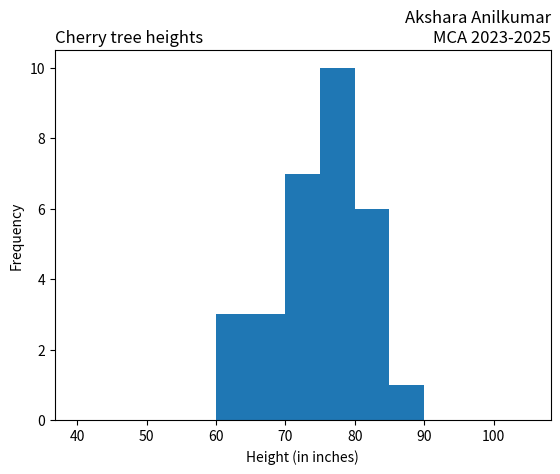

Python code for this plot:
import matplotlib.pyplot as plt
import numpy as np
x = np.random.normal([61, 63, 64, 66, 68, 69, 71, 71.5, 72, 72.5, 73, 73.5, 74,
74.5, 76, 76.2, 76.5, 77, 77.5, 78, 78.5, 79, 79.2, 80, 81, 82, 83, 84, 85, 87])
plt.hist(x, bins=range(40,110,5), )
plt.title('Cherry tree heights',loc='left')
plt.title('Akshara Anilkumar\nMCA 2023-2025', loc='right')
plt.xlabel('Height (in inches)')
plt.ylabel('Frequency')
plt.show()